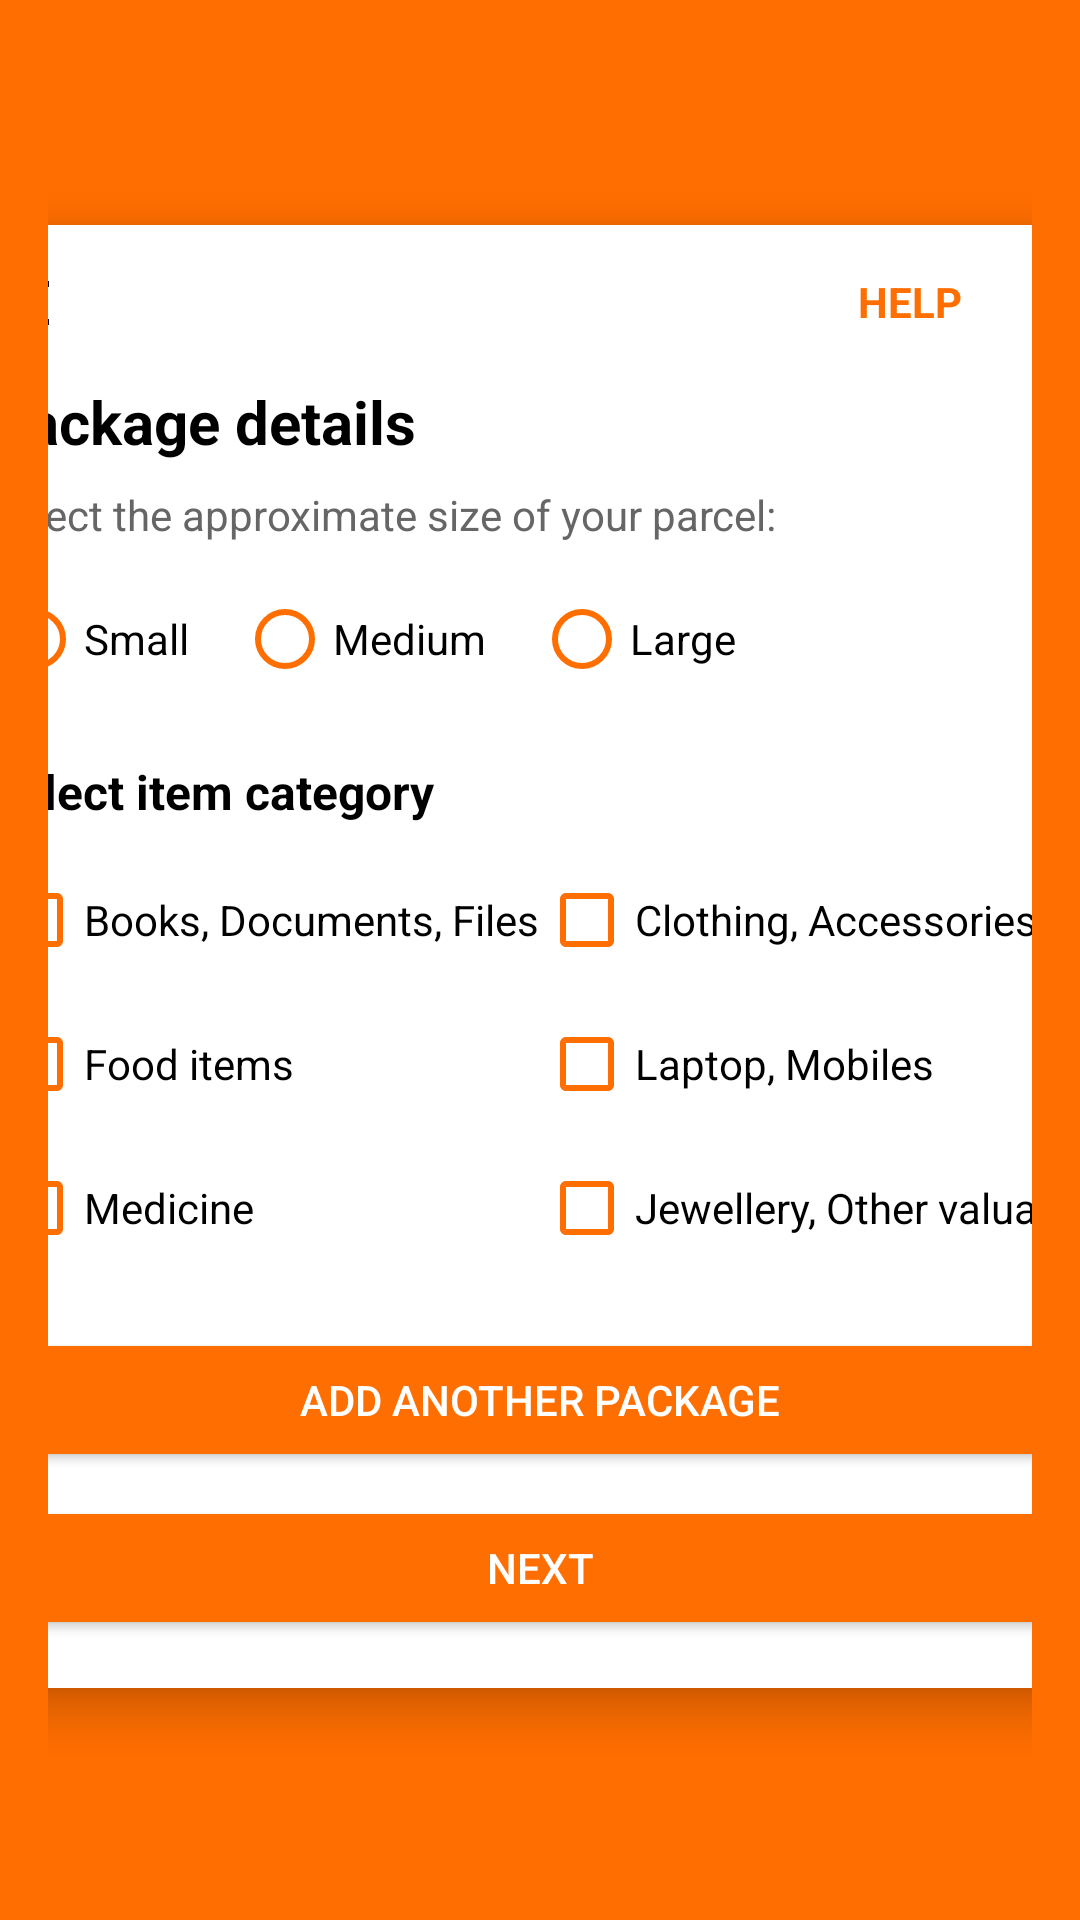

This screen was rendered from an Android layout file. Write that file and the resources it references.
<!-- AndroidManifest.xml: application theme Theme.Namaste -->
<!-- res/layout/activity_package_details.xml -->
<?xml version="1.0" encoding="utf-8"?>
<ScrollView xmlns:android="http://schemas.android.com/apk/res/android"
    android:layout_width="match_parent"
    android:layout_height="match_parent"
    android:background="#FF6E00"
    android:padding="16dp">

    <LinearLayout
        android:layout_width="400dp"
        android:layout_height="550dp"
        android:orientation="vertical"
        android:background="#FFFFFF"
        android:padding="16dp"
        android:layout_marginTop="3dp"
        android:layout_marginBottom="4dp"
        android:elevation="9dp"
        android:layout_gravity="center">

        
        <LinearLayout
            android:layout_width="match_parent"
            android:layout_height="wrap_content"
            android:orientation="horizontal">

            <ImageView
                android:layout_width="30dp"
                android:layout_height="20dp"
                android:src="@drawable/backbtn"
                android:contentDescription="Back"
                android:layout_gravity="center_vertical" />

            <TextView
                android:layout_width="wrap_content"
                android:layout_height="wrap_content"
                android:text="HELP"
                android:textColor="#FF6E00"
                android:layout_marginLeft="260dp"
                android:textStyle="bold" />
        </LinearLayout>

        
        <TextView
            android:layout_width="match_parent"
            android:layout_height="wrap_content"
            android:text="Package details"
            android:textColor="#000000"
            android:textSize="20sp"
            android:textStyle="bold"
            android:layout_marginTop="16dp" />

        <TextView
            android:layout_width="match_parent"
            android:layout_height="wrap_content"
            android:text="Select the approximate size of your parcel:"
            android:textColor="#666666"
            android:textSize="14sp"
            android:layout_marginTop="8dp" />

        
        <RadioGroup
            android:id="@+id/radioGroupSize"
            android:layout_width="match_parent"
            android:layout_height="wrap_content"
            android:orientation="horizontal"
            android:layout_marginTop="8dp">

            <RadioButton
                android:id="@+id/radioSmall"
                android:layout_width="wrap_content"
                android:layout_height="wrap_content"
                android:text="Small"
                android:buttonTint="#FF6E00"
                android:textColor="#000000" />

            <RadioButton
                android:id="@+id/radioMedium"
                android:layout_width="wrap_content"
                android:layout_height="wrap_content"
                android:text="Medium"
                android:layout_marginLeft="16dp"
                android:buttonTint="#FF6E00"
                android:textColor="#000000" />

            <RadioButton
                android:id="@+id/radioLarge"
                android:layout_width="wrap_content"
                android:layout_height="wrap_content"
                android:text="Large"
                android:layout_marginLeft="16dp"
                android:buttonTint="#FF6E00"
                android:textColor="#000000" />
        </RadioGroup>

        
        <TextView
            android:layout_width="match_parent"
            android:layout_height="wrap_content"
            android:text="Select item category"
            android:textColor="#000000"
            android:textSize="16sp"
            android:layout_marginTop="16dp"
            android:textStyle="bold" />

        <GridLayout
            android:layout_width="match_parent"
            android:layout_height="wrap_content"
            android:rowCount="3"
            android:columnCount="2"
            android:layout_marginTop="8dp">

            <CheckBox
                android:id="@+id/checkBooks"
                android:layout_width="wrap_content"
                android:layout_height="wrap_content"
                android:text="Books, Documents, Files"
                android:buttonTint="#FF6E00" />

            <CheckBox
                android:id="@+id/checkClothing"
                android:layout_width="wrap_content"
                android:layout_height="wrap_content"
                android:text="Clothing, Accessories"
                android:buttonTint="#FF6E00" />

            <CheckBox
                android:id="@+id/checkFood"
                android:layout_width="wrap_content"
                android:layout_height="wrap_content"
                android:text="Food items"
                android:buttonTint="#FF6E00" />

            <CheckBox
                android:id="@+id/checkElectronics"
                android:layout_width="wrap_content"
                android:layout_height="wrap_content"
                android:text="Laptop, Mobiles"
                android:buttonTint="#FF6E00" />

            <CheckBox
                android:id="@+id/checkMedicine"
                android:layout_width="wrap_content"
                android:layout_height="wrap_content"
                android:text="Medicine"
                android:buttonTint="#FF6E00" />

            <CheckBox
                android:id="@+id/checkJewellery"
                android:layout_width="wrap_content"
                android:layout_height="wrap_content"
                android:text="Jewellery, Other valuables"
                android:buttonTint="#FF6E00" />
        </GridLayout>

        
        <LinearLayout
            android:layout_width="match_parent"
            android:layout_height="wrap_content"
            android:orientation="vertical"
            android:layout_marginTop="16dp">

            <Button
                android:id="@+id/btnAddAnotherPackage"
                android:layout_width="match_parent"
                android:layout_height="wrap_content"
                android:text="Add another package"
                android:backgroundTint="#FF6E00"
                android:textColor="#FFFFFF" />

            <Button
                android:id="@+id/btnNext"
                android:layout_width="match_parent"
                android:layout_height="wrap_content"
                android:text="Next"
                android:backgroundTint="#FF6E00"
                android:textColor="#FFFFFF"
                android:layout_marginTop="8dp" />
        </LinearLayout>
    </LinearLayout>
</ScrollView>
<!-- resources referenced by this layout -->
<resources>
  <!-- drawable backbtn: png bitmap (drawable, 6883 bytes) -->
  <style name="Theme.Namaste" parent="Theme.MaterialComponents.DayNight.NoActionBar">
          
          <item name="colorPrimary">@color/purple_500</item>
          <item name="colorPrimaryVariant">@color/purple_700</item>
          <item name="colorOnPrimary">@color/white</item>
  
          
          <item name="colorSecondary">@color/teal_200</item>
          <item name="colorOnSecondary">@color/black</item>
  
  
          
          <item name="android:textColor">@color/black</item>
  
          
          <item name="android:windowBackground">@color/gray_light</item>
      </style>
  <color name="purple_500">#6200EE</color>
  <color name="purple_700">#3700B3</color>
  <color name="white">#FFFFFFFF</color>
  <color name="teal_200">#03DAC5</color>
  <color name="black">#FF000000</color>
  <color name="gray_light">#F5F5F5</color>
</resources>
